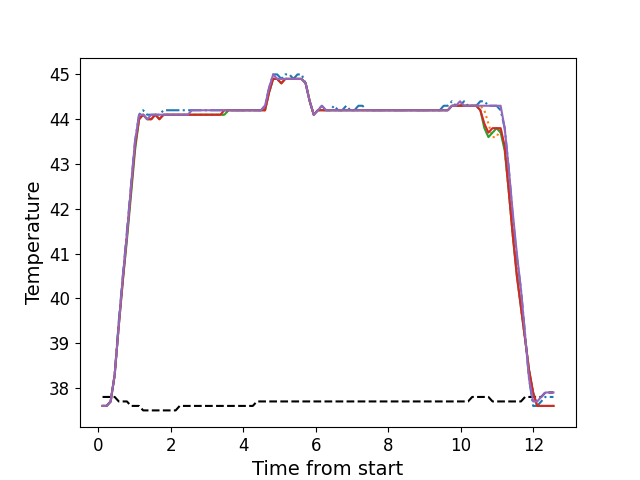

The file beside this chart, header and first rows:
, times, neutral, z1, z2, z3, z4, z5
0, 0.1129, 37.8, 37.6, 37.6, 37.6, 37.6, 37.6
1, 0.2242, 37.8, 37.6, 37.6, 37.6, 37.6, 37.6
2, 0.3368, 37.8, 37.7, 37.7, 37.7, 37.7, 37.7
3, 0.4484, 37.8, 38.3, 38.3, 38.3, 38.3, 38.3
4, 0.5611, 37.7, 39.5, 39.4, 39.4, 39.4, 39.4
5, 0.6727, 37.7, 40.5, 40.4, 40.4, 40.4, 40.5
6, 0.7853, 37.7, 41.5, 41.4, 41.3, 41.4, 41.4
7, 0.8969, 37.6, 42.5, 42.4, 42.3, 42.4, 42.5
8, 1.009, 37.6, 43.5, 43.4, 43.3, 43.4, 43.5
9, 1.121, 37.6, 44.1, 44.0, 44.0, 44.0, 44.1
10, 1.233, 37.5, 44.2, 44.1, 44.1, 44.1, 44.1
11, 1.344, 37.5, 44.1, 44.0, 44.0, 44.0, 44.0
12, 1.457, 37.5, 44.1, 44.0, 44.0, 44.0, 44.1
13, 1.57, 37.5, 44.1, 44.1, 44.1, 44.1, 44.1
14, 1.681, 37.5, 44.1, 44.0, 44.0, 44.0, 44.1
15, 1.794, 37.5, 44.2, 44.1, 44.1, 44.1, 44.1
16, 1.905, 37.5, 44.2, 44.1, 44.1, 44.1, 44.1
17, 2.018, 37.5, 44.2, 44.1, 44.1, 44.1, 44.1
18, 2.13, 37.5, 44.2, 44.1, 44.1, 44.1, 44.1
19, 2.241, 37.6, 44.2, 44.1, 44.1, 44.1, 44.1
20, 2.354, 37.6, 44.2, 44.1, 44.1, 44.1, 44.1
21, 2.466, 37.6, 44.2, 44.1, 44.1, 44.1, 44.1
22, 2.578, 37.6, 44.2, 44.1, 44.1, 44.1, 44.2
23, 2.69, 37.6, 44.2, 44.1, 44.1, 44.1, 44.2
24, 2.802, 37.6, 44.2, 44.1, 44.1, 44.1, 44.2
25, 2.914, 37.6, 44.2, 44.1, 44.1, 44.1, 44.2
26, 3.026, 37.6, 44.2, 44.1, 44.1, 44.1, 44.2
27, 3.138, 37.6, 44.2, 44.1, 44.1, 44.1, 44.2
28, 3.251, 37.6, 44.2, 44.1, 44.1, 44.1, 44.2
29, 3.362, 37.6, 44.2, 44.1, 44.1, 44.1, 44.2
30, 3.475, 37.6, 44.2, 44.1, 44.1, 44.2, 44.2
31, 3.586, 37.6, 44.2, 44.2, 44.2, 44.2, 44.2
32, 3.699, 37.6, 44.2, 44.2, 44.2, 44.2, 44.2
33, 3.811, 37.6, 44.2, 44.2, 44.2, 44.2, 44.2
34, 3.922, 37.6, 44.2, 44.2, 44.2, 44.2, 44.2
35, 4.034, 37.6, 44.2, 44.2, 44.2, 44.2, 44.2
36, 4.147, 37.6, 44.2, 44.2, 44.2, 44.2, 44.2
37, 4.258, 37.6, 44.2, 44.2, 44.2, 44.2, 44.2
38, 4.371, 37.7, 44.2, 44.2, 44.2, 44.2, 44.2
39, 4.483, 37.7, 44.2, 44.2, 44.2, 44.2, 44.2
40, 4.595, 37.7, 44.3, 44.2, 44.2, 44.2, 44.3
41, 4.707, 37.7, 44.7, 44.6, 44.6, 44.6, 44.7
42, 4.819, 37.7, 45.0, 44.9, 44.9, 44.9, 45.0
43, 4.931, 37.7, 45.0, 44.9, 44.9, 44.9, 44.9
44, 5.043, 37.7, 44.9, 44.8, 44.8, 44.8, 44.9
45, 5.155, 37.7, 45.0, 44.9, 44.9, 44.9, 44.9
46, 5.267, 37.7, 45.0, 44.9, 44.9, 44.9, 44.9
47, 5.379, 37.7, 44.9, 44.9, 44.9, 44.9, 44.9
48, 5.492, 37.7, 45.0, 44.9, 44.9, 44.9, 44.9
49, 5.603, 37.7, 45.0, 44.9, 44.9, 44.9, 44.9
50, 5.716, 37.7, 44.8, 44.8, 44.8, 44.8, 44.8
51, 5.828, 37.7, 44.4, 44.4, 44.4, 44.4, 44.4
52, 5.939, 37.7, 44.1, 44.1, 44.1, 44.1, 44.1
53, 6.052, 37.7, 44.2, 44.2, 44.2, 44.2, 44.2
54, 6.164, 37.7, 44.3, 44.2, 44.2, 44.2, 44.3
55, 6.276, 37.7, 44.2, 44.2, 44.2, 44.2, 44.2
56, 6.388, 37.7, 44.2, 44.2, 44.2, 44.2, 44.2
57, 6.501, 37.7, 44.3, 44.2, 44.2, 44.2, 44.2
58, 6.612, 37.7, 44.2, 44.2, 44.2, 44.2, 44.2
59, 6.724, 37.7, 44.2, 44.2, 44.2, 44.2, 44.2
... 52 more rows
